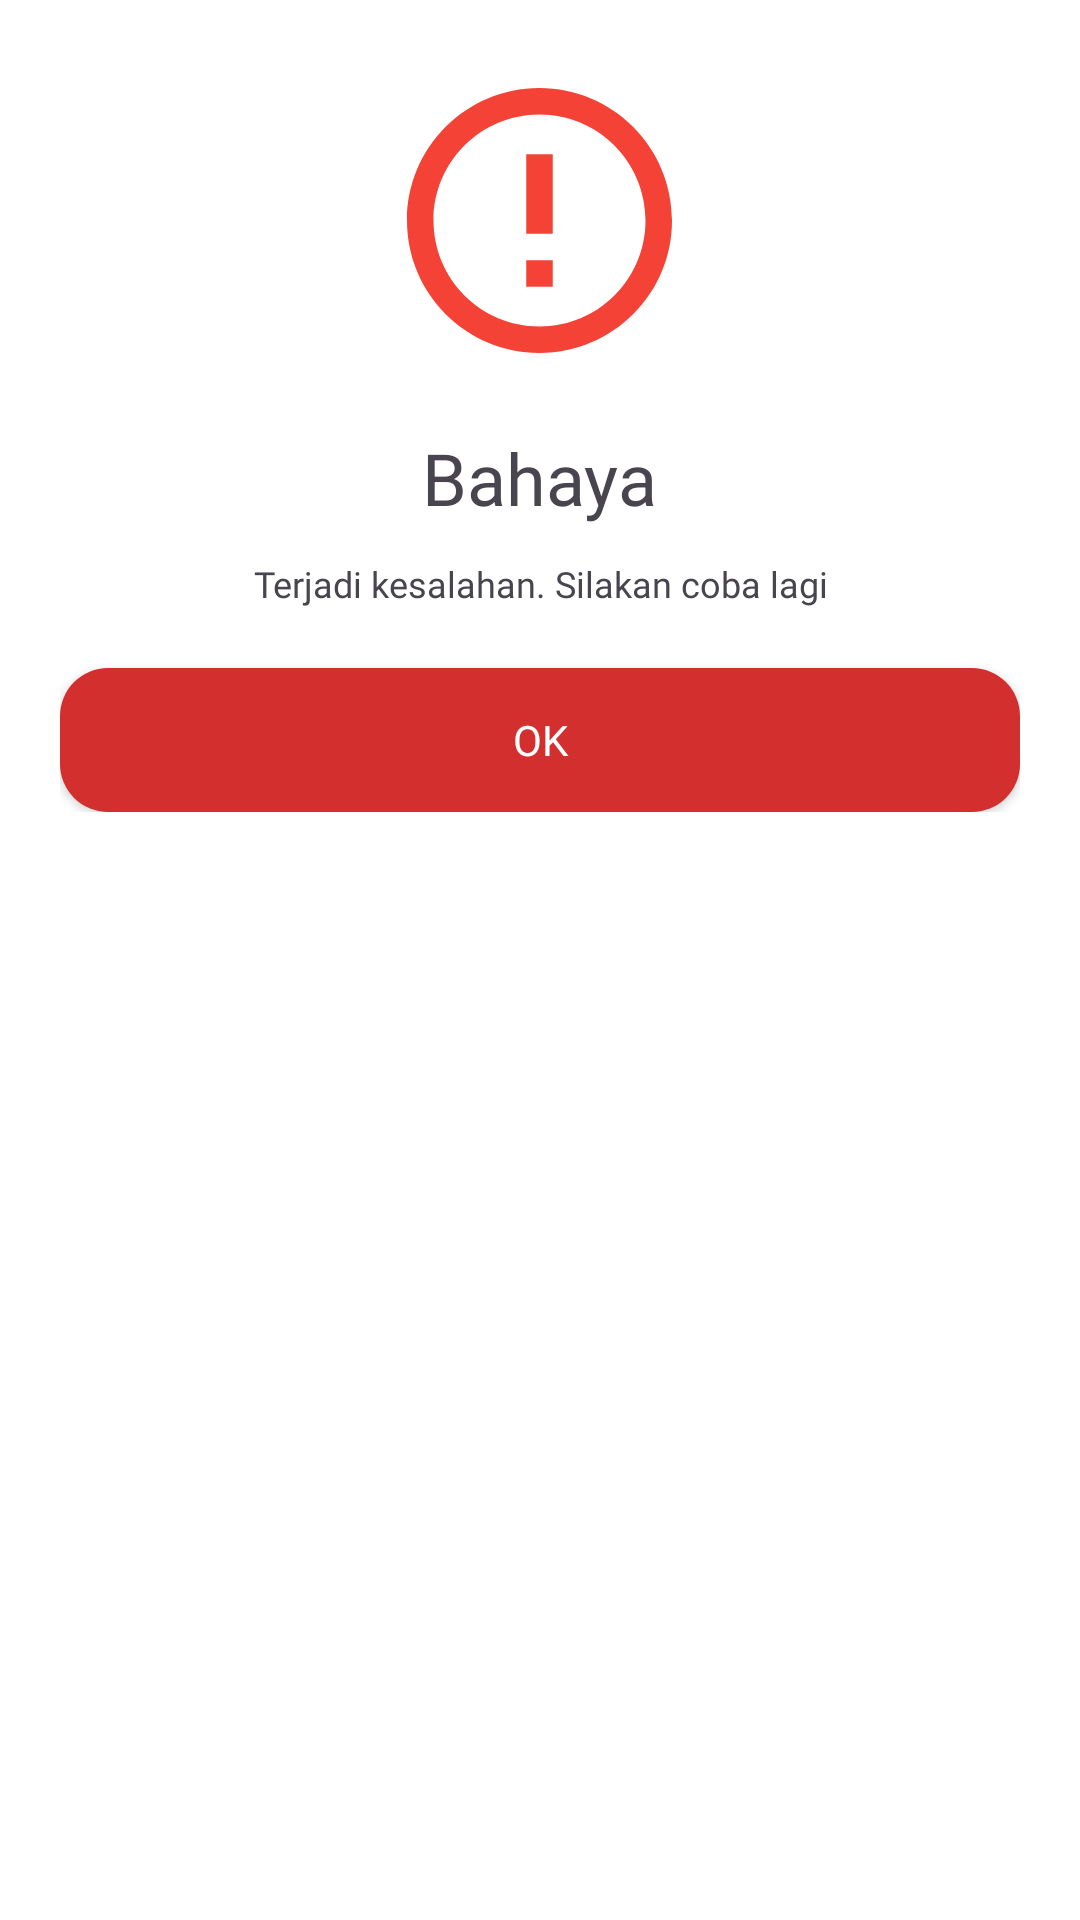

Reconstruct the res/layout file that produces this screen, plus the resources it refers to.
<!-- AndroidManifest.xml: application theme Theme.ProjectInventarisUAS -->
<!-- res/layout/dialog_alert.xml -->
<?xml version="1.0" encoding="utf-8"?>
<LinearLayout xmlns:android="http://schemas.android.com/apk/res/android"
    xmlns:app="http://schemas.android.com/apk/res-auto"
    android:layout_width="wrap_content"
    android:layout_height="wrap_content"
    android:layout_gravity="center"
    android:layout_margin="16dp"
    android:background="@color/colorCard"
    app:cardCornerRadius="16dp">

    <LinearLayout
        android:layout_width="match_parent"
        android:layout_height="wrap_content"
        android:orientation="vertical"
        android:padding="20dp">

        <ImageView
            android:layout_width="wrap_content"
            android:layout_height="wrap_content"
            android:layout_gravity="center"
            android:src="@drawable/error" />

        <TextView
            android:id="@+id/tvTitle"
            android:layout_width="wrap_content"
            android:layout_height="wrap_content"
            android:layout_gravity="center"
            android:layout_marginTop="16dp"
            android:fontFamily="@font/poppins_semibold"
            android:text="@string/danger"
            android:textAlignment="center"
            android:textSize="24sp" />

        <TextView
            android:id="@+id/tvMessage"
            android:layout_width="wrap_content"
            android:layout_height="wrap_content"
            android:layout_gravity="center"
            android:layout_marginTop="11dp"
            android:layout_marginBottom="20dp"
            android:fontFamily="@font/poppins"
            android:text="@string/danger_message"
            android:textAlignment="center"
            android:textSize="12sp" />

        <android.widget.Button
            android:id="@+id/btnOk"
            android:layout_width="match_parent"
            android:layout_height="wrap_content"
            android:background="@drawable/bg_button_cancle"
            android:fontFamily="@font/poppins_semibold"
            android:text="@string/ok"
            android:textAllCaps="false"
            android:textColor="@android:color/white" />

    </LinearLayout>

</LinearLayout>
<!-- resources referenced by this layout -->
<resources>
  <color name="colorCard">#FFFFFF</color>
  <!-- drawable bg_button_cancle (drawable) -->
  <?xml version="1.0" encoding="utf-8"?>
  <shape xmlns:android="http://schemas.android.com/apk/res/android"
      android:shape="rectangle">
      <solid android:color="#D32F2F" /> 
      <corners android:radius="16dp" />
  </shape>
  <!-- drawable error (drawable) -->
  <vector xmlns:android="http://schemas.android.com/apk/res/android"
      android:width="107dp"
      android:height="107dp"
      android:viewportWidth="107"
      android:viewportHeight="107">
    <path
        android:pathData="M49.08,66.75H57.92V75.58H49.08V66.75ZM49.08,31.42H57.92V57.92H49.08V31.42ZM53.46,9.33C29.08,9.33 9.33,29.12 9.33,53.5C9.33,77.88 29.08,97.67 53.46,97.67C77.88,97.67 97.67,77.88 97.67,53.5C97.67,29.12 77.88,9.33 53.46,9.33ZM53.5,88.83C33.98,88.83 18.17,73.02 18.17,53.5C18.17,33.98 33.98,18.17 53.5,18.17C73.02,18.17 88.83,33.98 88.83,53.5C88.83,73.02 73.02,88.83 53.5,88.83Z"
        android:fillColor="#F44336"/>
  </vector>
  <string name="danger">Bahaya</string>
  <string name="danger_message">Terjadi kesalahan. Silakan coba lagi</string>
  <string name="ok">OK</string>
  <style name="Theme.ProjectInventarisUAS" parent="Base.Theme.ProjectInventarisUAS" />
  <style name="Base.Theme.ProjectInventarisUAS" parent="Theme.Material3.DayNight.NoActionBar">
          <item name="android:statusBarColor">@color/colorAppBar</item>
  
          <item name="bottomNavigationStyle">@style/Widget.App.BottomNavigationView</item>
          <item name="android:datePickerStyle">@style/AppTheme_DatePicker</item>
          <item name="toolbarStyle">@style/AppTheme.Toolbar</item>
      </style>
  <color name="colorAppBar">#1565C0</color>
  <style name="Widget.App.BottomNavigationView" parent="Widget.Material3.BottomNavigationView">
          <item name="itemActiveIndicatorStyle">@style/App.BottomNavigationView.ActiveIndicator</item>
      </style>
  <style name="AppTheme_DatePicker" parent="Theme.AppCompat.Light.Dialog">
          <item name="colorAccent">@color/colorPrimary</item>
          <item name="android:headerBackground">@color/colorPrimary</item>
          <item name="android:dayOfWeekBackground">@color/colorPrimaryLight</item>
          <item name="android:textColorPrimaryInverse">@color/white</item>
          <item name="android:textColorAlertDialogListItem">@color/black</item>
          <item name="android:buttonBarPositiveButtonStyle">@style/DatePickerButtonStyle</item>
          <item name="android:buttonBarNegativeButtonStyle">@style/DatePickerButtonStyle</item>
      </style>
  <style name="AppTheme.Toolbar" parent="Widget.MaterialComponents.Toolbar.PrimarySurface">
          <item name="titleTextAppearance">@style/AppTheme.Toolbar.TitleTextAppearance</item>
      </style>
  <style name="App.BottomNavigationView.ActiveIndicator" parent="Widget.Material3.BottomNavigationView.ActiveIndicator">
          <item name="android:color">@color/bottom_nav_active_indicator_color</item>
          <item name="android:radius">8dp</item>
      </style>
  <color name="colorPrimary">#1976D2</color>
  <color name="colorPrimaryLight">#90CAF9</color>
  <color name="white">#FFFFFFFF</color>
  <color name="black">#FF000000</color>
  <style name="DatePickerButtonStyle" parent="Widget.AppCompat.Button.Borderless.Colored">
          <item name="android:textColor">@color/colorPrimary</item>
      </style>
  <style name="AppTheme.Toolbar.TitleTextAppearance" parent="TextAppearance.Widget.AppCompat.Toolbar.Title">
          <item name="android:fontFamily">@font/poppins_semibold</item>
          <item name="fontFamily">@font/poppins_semibold</item>
          <item name="android:textColor">@android:color/white</item>
          <item name="android:textSize">20sp</item>
      </style>
  <color name="bottom_nav_active_indicator_color">#330D47A1</color>
</resources>
